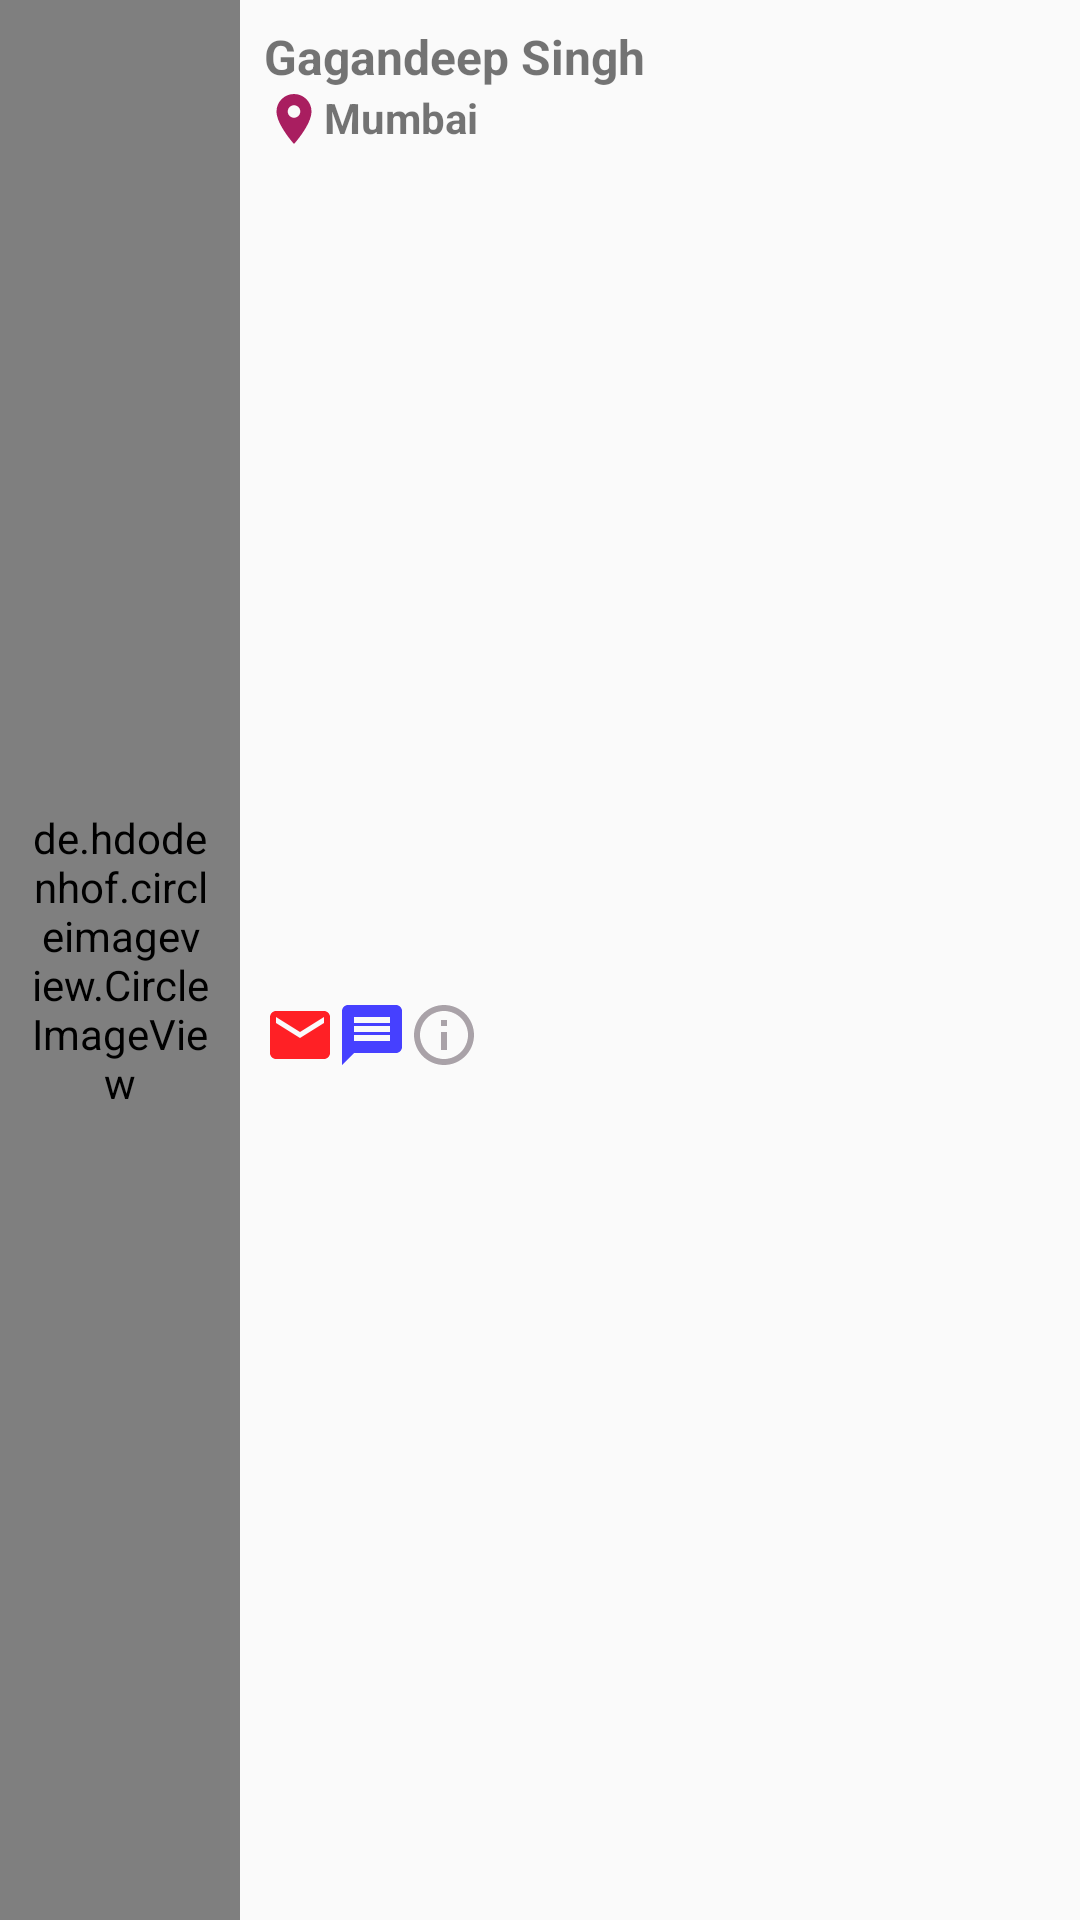

Layout XML and referenced resources for this Android screen:
<!-- AndroidManifest.xml: application theme AppTheme.NoActionBar -->
<!-- res/layout/grid_list.xml -->
<?xml version="1.0" encoding="utf-8"?>
<android.support.constraint.ConstraintLayout xmlns:android="http://schemas.android.com/apk/res/android"
    xmlns:app="http://schemas.android.com/apk/res-auto"
    android:id="@+id/rootLayout1"
    android:layout_width="match_parent"
    android:layout_height="wrap_content"
    android:background="?attr/selectableItemBackground"
    android:clickable="true"
    android:orientation="horizontal">

    <de.hdodenhof.circleimageview.CircleImageView
        android:id="@+id/imageView"
        android:layout_width="80dp"
        android:layout_height="0dp"
        android:padding="8sp"
        android:src="@drawable/bg_placeholder"
        app:layout_constraintBottom_toBottomOf="parent"
        app:layout_constraintStart_toStartOf="parent"
        app:layout_constraintTop_toTopOf="parent" />

    <TextView
        android:id="@+id/nameTextView"
        android:layout_width="0dp"
        android:layout_height="wrap_content"
        android:layout_marginStart="8dp"
        android:layout_marginTop="8dp"
        android:layout_marginEnd="8dp"
        android:text="Gagandeep Singh"
        android:textSize="16sp"
        android:textStyle="bold"
        app:layout_constraintEnd_toEndOf="parent"
        app:layout_constraintStart_toEndOf="@+id/imageView"
        app:layout_constraintTop_toTopOf="parent" />

    <LinearLayout
        android:id="@+id/linearLayoutLocation"
        android:layout_width="0dp"
        android:layout_height="wrap_content"
        android:layout_marginStart="8dp"
        android:layout_marginEnd="8dp"
        android:orientation="horizontal"
        app:layout_constraintEnd_toEndOf="parent"
        app:layout_constraintStart_toEndOf="@+id/imageView"
        app:layout_constraintTop_toBottomOf="@+id/nameTextView">

        <ImageView
            android:layout_width="20sp"
            android:layout_height="20sp"
            android:src="@drawable/ic_location" />

        <TextView
            android:id="@+id/textViewLocation"
            android:layout_width="wrap_content"
            android:layout_height="wrap_content"
            android:text="Mumbai"
            android:textStyle="bold" />
    </LinearLayout>

    <LinearLayout
        android:layout_width="0dp"
        android:layout_height="wrap_content"
        android:orientation="horizontal"
        android:padding="8sp"
        app:layout_constraintBottom_toBottomOf="parent"
        app:layout_constraintEnd_toEndOf="parent"
        app:layout_constraintStart_toEndOf="@+id/imageView"
        app:layout_constraintTop_toBottomOf="@+id/linearLayoutLocation">

        <FrameLayout
            android:layout_width="wrap_content"
            android:layout_height="wrap_content">

            <ImageView
                android:id="@+id/phone"
                android:layout_width="wrap_content"
                android:layout_height="wrap_content"
                android:clickable="true"
                android:foreground="?attr/selectableItemBackgroundBorderless"
                android:src="@drawable/ic_phone_black" />


        </FrameLayout>

        <FrameLayout
            android:layout_width="wrap_content"
            android:layout_height="wrap_content"
            android:background="?attr/selectableItemBackgroundBorderless"
            android:clickable="true">


            <ImageView
                android:id="@+id/email"
                android:layout_width="wrap_content"
                android:layout_height="wrap_content"
                android:src="@drawable/ic_email" />
        </FrameLayout>

        <FrameLayout
            android:layout_width="wrap_content"
            android:layout_height="wrap_content"
            android:background="?attr/selectableItemBackgroundBorderless"
            android:clickable="true">

            <ImageView
                android:id="@+id/message"
                android:layout_width="wrap_content"
                android:layout_height="wrap_content"
                android:src="@drawable/ic_message" />
        </FrameLayout>

        <FrameLayout
            android:layout_width="wrap_content"
            android:layout_height="wrap_content"
            android:background="?attr/selectableItemBackgroundBorderless"
            android:clickable="true">

            <ImageView
                android:id="@+id/info"
                android:layout_width="wrap_content"
                android:layout_height="wrap_content"
                android:src="@drawable/ic_info" />
        </FrameLayout>
    </LinearLayout>

</android.support.constraint.ConstraintLayout>
<!-- resources referenced by this layout -->
<resources>
  <!-- drawable bg_placeholder: png bitmap (drawable, 717892 bytes) -->
  <!-- drawable ic_email (drawable) -->
  <vector android:height="24dp" android:tint="#FF2025"
      android:viewportHeight="24.0" android:viewportWidth="24.0"
      android:width="24dp" xmlns:android="http://schemas.android.com/apk/res/android">
      <path android:fillColor="#FF000000" android:pathData="M20,4L4,4c-1.1,0 -1.99,0.9 -1.99,2L2,18c0,1.1 0.9,2 2,2h16c1.1,0 2,-0.9 2,-2L22,6c0,-1.1 -0.9,-2 -2,-2zM20,8l-8,5 -8,-5L4,6l8,5 8,-5v2z"/>
  </vector>
  <!-- drawable ic_info (drawable) -->
  <vector android:height="24dp" android:tint="#A9A2A8"
      android:viewportHeight="24.0" android:viewportWidth="24.0"
      android:width="24dp" xmlns:android="http://schemas.android.com/apk/res/android">
      <path android:fillColor="#FF000000" android:pathData="M11,17h2v-6h-2v6zM12,2C6.48,2 2,6.48 2,12s4.48,10 10,10 10,-4.48 10,-10S17.52,2 12,2zM12,20c-4.41,0 -8,-3.59 -8,-8s3.59,-8 8,-8 8,3.59 8,8 -3.59,8 -8,8zM11,9h2L13,7h-2v2z"/>
  </vector>
  <!-- drawable ic_location (drawable) -->
  <vector android:height="24dp" android:tint="#A91E60"
      android:viewportHeight="24.0" android:viewportWidth="24.0"
      android:width="24dp" xmlns:android="http://schemas.android.com/apk/res/android">
      <path android:fillColor="#FF000000" android:pathData="M12,2C8.13,2 5,5.13 5,9c0,5.25 7,13 7,13s7,-7.75 7,-13c0,-3.87 -3.13,-7 -7,-7zM12,11.5c-1.38,0 -2.5,-1.12 -2.5,-2.5s1.12,-2.5 2.5,-2.5 2.5,1.12 2.5,2.5 -1.12,2.5 -2.5,2.5z"/>
  </vector>
  <!-- drawable ic_message (drawable) -->
  <vector xmlns:android="http://schemas.android.com/apk/res/android"
      android:width="24dp"
      android:height="24dp"
      android:tint="#4640FF"
      android:viewportWidth="24.0"
      android:viewportHeight="24.0">
      <path
          android:fillColor="#FF000000"
          android:pathData="M20,2L4,2c-1.1,0 -1.99,0.9 -1.99,2L2,22l4,-4h14c1.1,0 2,-0.9 2,-2L22,4c0,-1.1 -0.9,-2 -2,-2zM18,14L6,14v-2h12v2zM18,11L6,11L6,9h12v2zM18,8L6,8L6,6h12v2z" />
  </vector>
  <style name="AppTheme.NoActionBar">
          <item name="android:windowDrawsSystemBarBackgrounds">false</item>
          <item name="windowActionBar">false</item>
          <item name="windowNoTitle">true</item>
      </style>
</resources>
